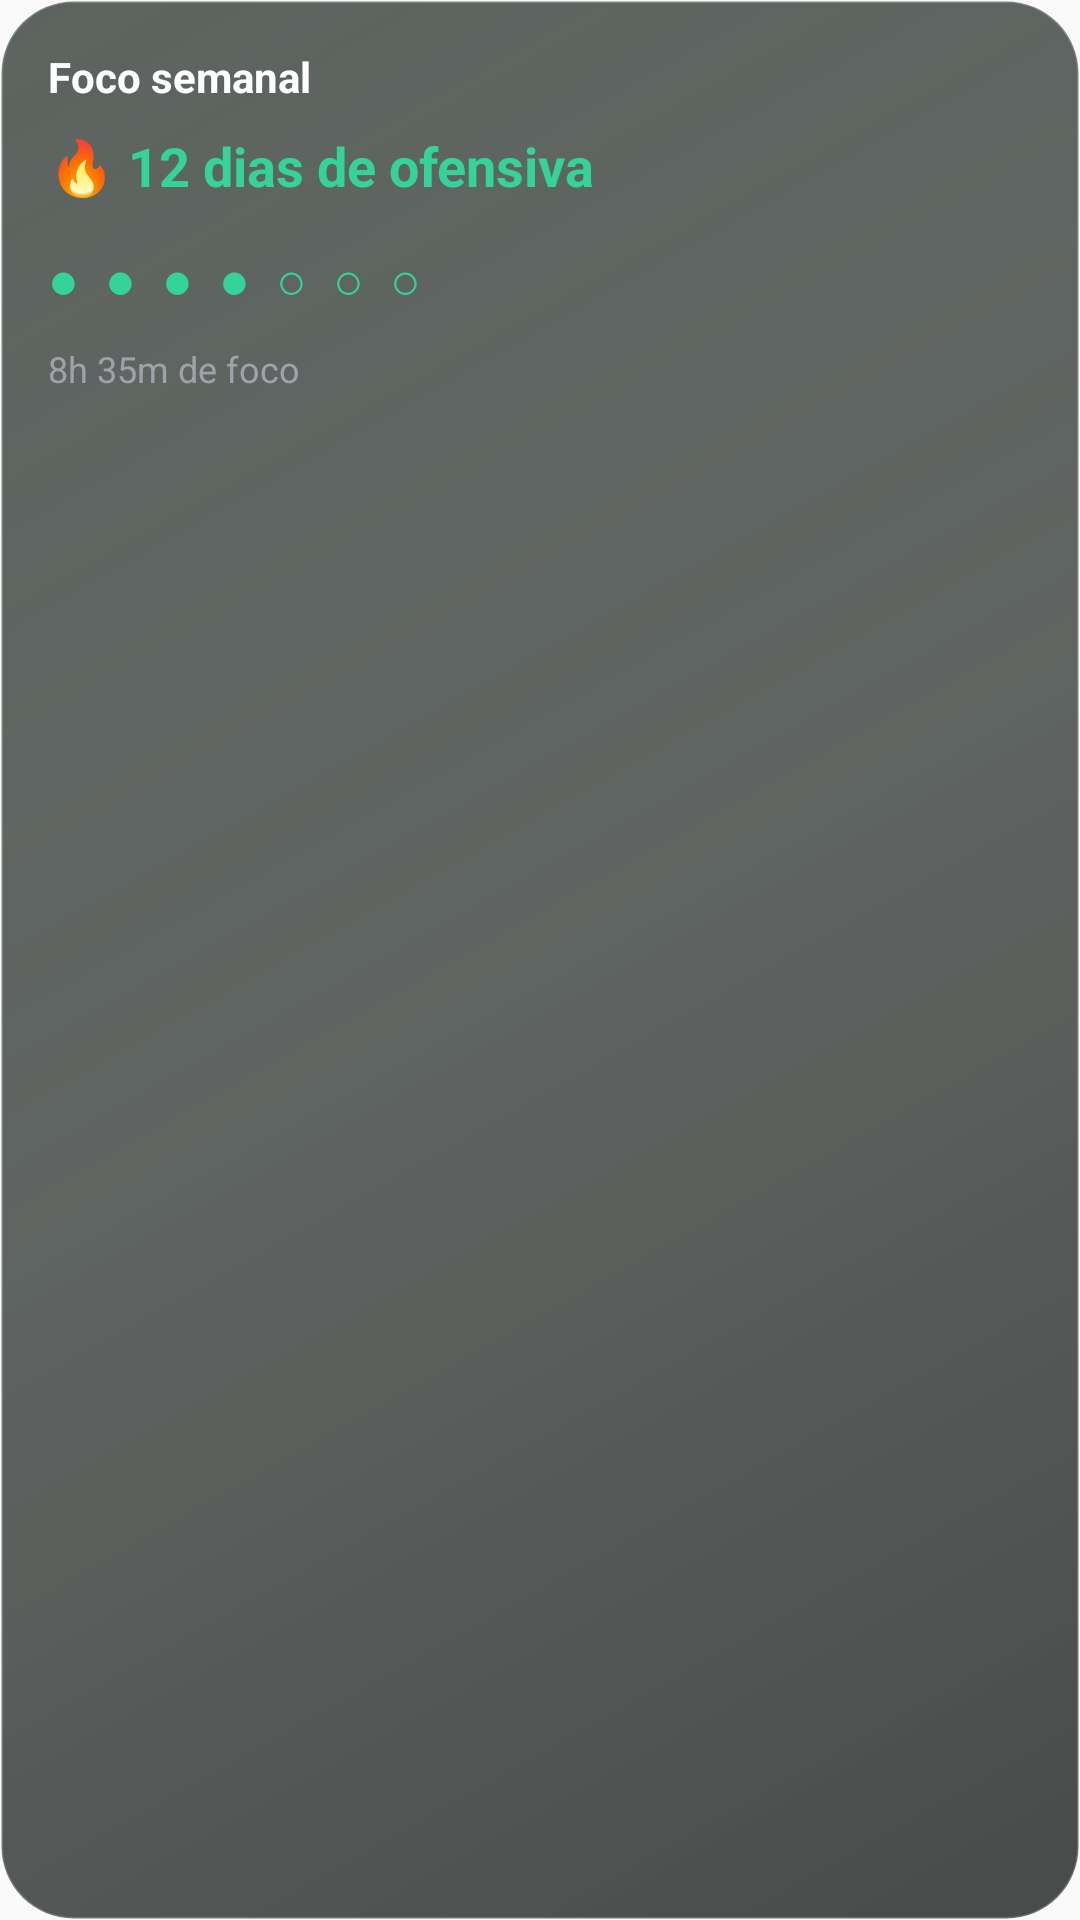

Android layout source for this screen:
<!-- AndroidManifest.xml: application theme AppTheme -->
<!-- res/layout/widget_weekly_preview.xml -->
<?xml version="1.0" encoding="utf-8"?>
<LinearLayout
    xmlns:android="http://schemas.android.com/apk/res/android"
    android:layout_width="match_parent"
    android:layout_height="match_parent"
    android:orientation="vertical"
    android:padding="16dp"
    android:background="@drawable/widget_focus_background">

    <TextView
        android:layout_width="wrap_content"
        android:layout_height="wrap_content"
        android:text="Foco semanal"
        android:textColor="#FFFFFF"
        android:textSize="14sp"
        android:textStyle="bold" />

    <TextView
        android:layout_width="wrap_content"
        android:layout_height="wrap_content"
        android:layout_marginTop="8dp"
        android:text="🔥 12 dias de ofensiva"
        android:textColor="#34D399"
        android:textSize="18sp"
        android:textStyle="bold" />

    <TextView
        android:layout_width="wrap_content"
        android:layout_height="wrap_content"
        android:layout_marginTop="14dp"
        android:text="●  ●  ●  ●  ○  ○  ○"
        android:textColor="#34D399"
        android:textSize="17sp" />

    <TextView
        android:layout_width="wrap_content"
        android:layout_height="wrap_content"
        android:layout_marginTop="10dp"
        android:text="8h 35m de foco"
        android:textColor="#A1A1AA"
        android:textSize="12sp" />

</LinearLayout>
<!-- resources referenced by this layout -->
<resources>
  <!-- drawable widget_focus_background (drawable) -->
  <?xml version="1.0" encoding="utf-8"?>
  <shape
      xmlns:android="http://schemas.android.com/apk/res/android"
      android:shape="rectangle">
  
      <gradient
          android:angle="315"
          android:startColor="#B31A241E"
          android:centerColor="#A60D1511"
          android:endColor="#BD080D0B"
          android:type="linear" />
  
      <corners
          android:radius="24dp" />
  
      <stroke
          android:width="1dp"
          android:color="#30FFFFFF" />
  
      <padding
          android:left="1dp"
          android:top="1dp"
          android:right="1dp"
          android:bottom="1dp" />
  
  </shape>
  <style name="AppTheme" parent="Theme.AppCompat.Light.DarkActionBar">
          
          <item name="colorPrimary">@color/colorPrimary</item>
          <item name="colorPrimaryDark">@color/colorPrimaryDark</item>
          <item name="colorAccent">@color/colorAccent</item>
      </style>
  <!-- not gathered from this repository: default colours our renderer supplied (Android Studio template values) -->
  <color name="colorPrimary">#FF6200EE</color>
  <color name="colorPrimaryDark">#FF3700B3</color>
  <color name="colorAccent">#FF03DAC5</color>
</resources>
